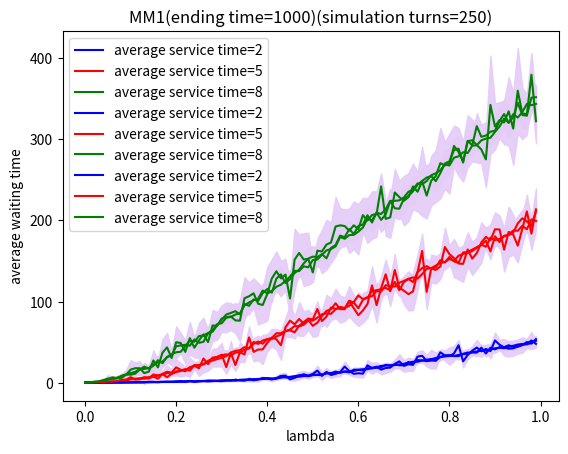

Write the Python code that produced this figure.
# %%
import random
from math import log, sqrt
import numpy as np
import matplotlib.pyplot as plt


def exp_rv(lam):
    U = random.uniform(0, 1)
    return -log(U)/lam


def MM1(lam, ave_ser):  # 回傳平均等待時間
    T = 100  # total time
    # ave_arr = 100  # 平均的抵達區間時間
    ts = 0  # 基準時間
    ta = [0]  # 所有人的抵達時間
    td = list()  # 所有人的離開時間
    while True:
        A = exp_rv(lam)  # 創造出exp分布的抵達區間
        ts += A  # 時間推移
        if(ts >= T):  # 超過截止時間
            break
        ta.append(ts)
    # print("所有人的抵達時間", ta)
    ts = 0  # 基準時間歸零
    # 存取所有離開時間，有幾次抵達就有幾次離開
    for i in range(len(ta)):
        S = exp_rv(1/ave_ser)  # 創造出exp分布的服務時間
        ts += S  # 時間推移
        td.append(ts)
        if i+1 < len(ta):  # 還沒結束，就要設定下一個時間基準點
            if td[i] < ta[i+1]:  # 如果我離開了，下一個人還沒來
                ts = ta[i+1]  # 下次服務時間基準點就是下一個人抵達的時間
            else:  # 如果我離開了，下一個人已經在等or剛好到
                ts = td[i]  # 下次服務時間基準點就是我離開的時間
    # print("所有人的離開時間", td)
    time_wait = 0  # 紀錄所有人等待時間總和
    for i in range(len(ta)-1):
        if td[i] > ta[i+1]:  # 我離開的時候下一人早已到達
            time_wait += td[i]-ta[i+1]  # 個人等待時間
    # print("平均等待時間為:", time_wait/len(ta), "秒")
    time_idle = 0  # 紀錄服務端閒置時間
    for i in range(1, len(ta)):
        if ta[i] > td[i-1]:  # 上一人已離開下一人未到達
            time_idle += ta[i]-td[i-1]
    # print("服務端使用率為:", (T-time_idle)/T)

    return time_wait/len(ta)


def CI_95(x_list):  # 輸入模擬多次的結果陣列，回傳信賴區間
    x_list = np.array(x_list)
    mean = np.mean(x_list)
    std = np.std(x_list)
    return mean, (1.96*std)/sqrt(len(x_list))


lam_list = np.arange(0, 1, 0.01)
color = ['blue', 'red', 'green']  # 三條線的顏色
n = [10, 50, 250]  # 分別模擬10次、50次、250次，看看信賴區間的變化

for sim_turn in range(len(n)):  # 改變模擬次數，一次做一張圖，以觀察信賴區間
    for lines in range(3):  # 要顯示三條線
        av_ser = lines*3+2  # 每條線代表的意思
        av_waiting_time = []
        ci_list = []
        for i in range(len(lam_list)):  # 移動x軸
            MM1_result = []
            for j in range(n[sim_turn]):  # 一個x值就要模擬好幾次MM1，取得95%信賴區間
                MM1_result.append(MM1(lam_list[i], av_ser))
            mean, ci = CI_95(MM1_result)
            av_waiting_time.append(mean)  # 存y軸資料
            ci_list.append(ci)  # 存當時y的信賴區間
        plt.plot(lam_list, av_waiting_time,
                 label='average service time='+str(av_ser), color=color[lines])
        av_waiting_time = np.array(av_waiting_time)
        plt.fill_between(lam_list, av_waiting_time - ci_list, av_waiting_time +
                         ci_list, color=(229/256, 204/256, 249/256), alpha=0.9)  # 畫上信賴區間
    plt.legend(loc='upper left')  # 圖例
    plt.xlabel('lambda')
    plt.ylabel('average waiting time')
    plt.title('MM1(ending time=1000)(simulation turns='+str(n[sim_turn])+')')
    plt.show()

# %%
